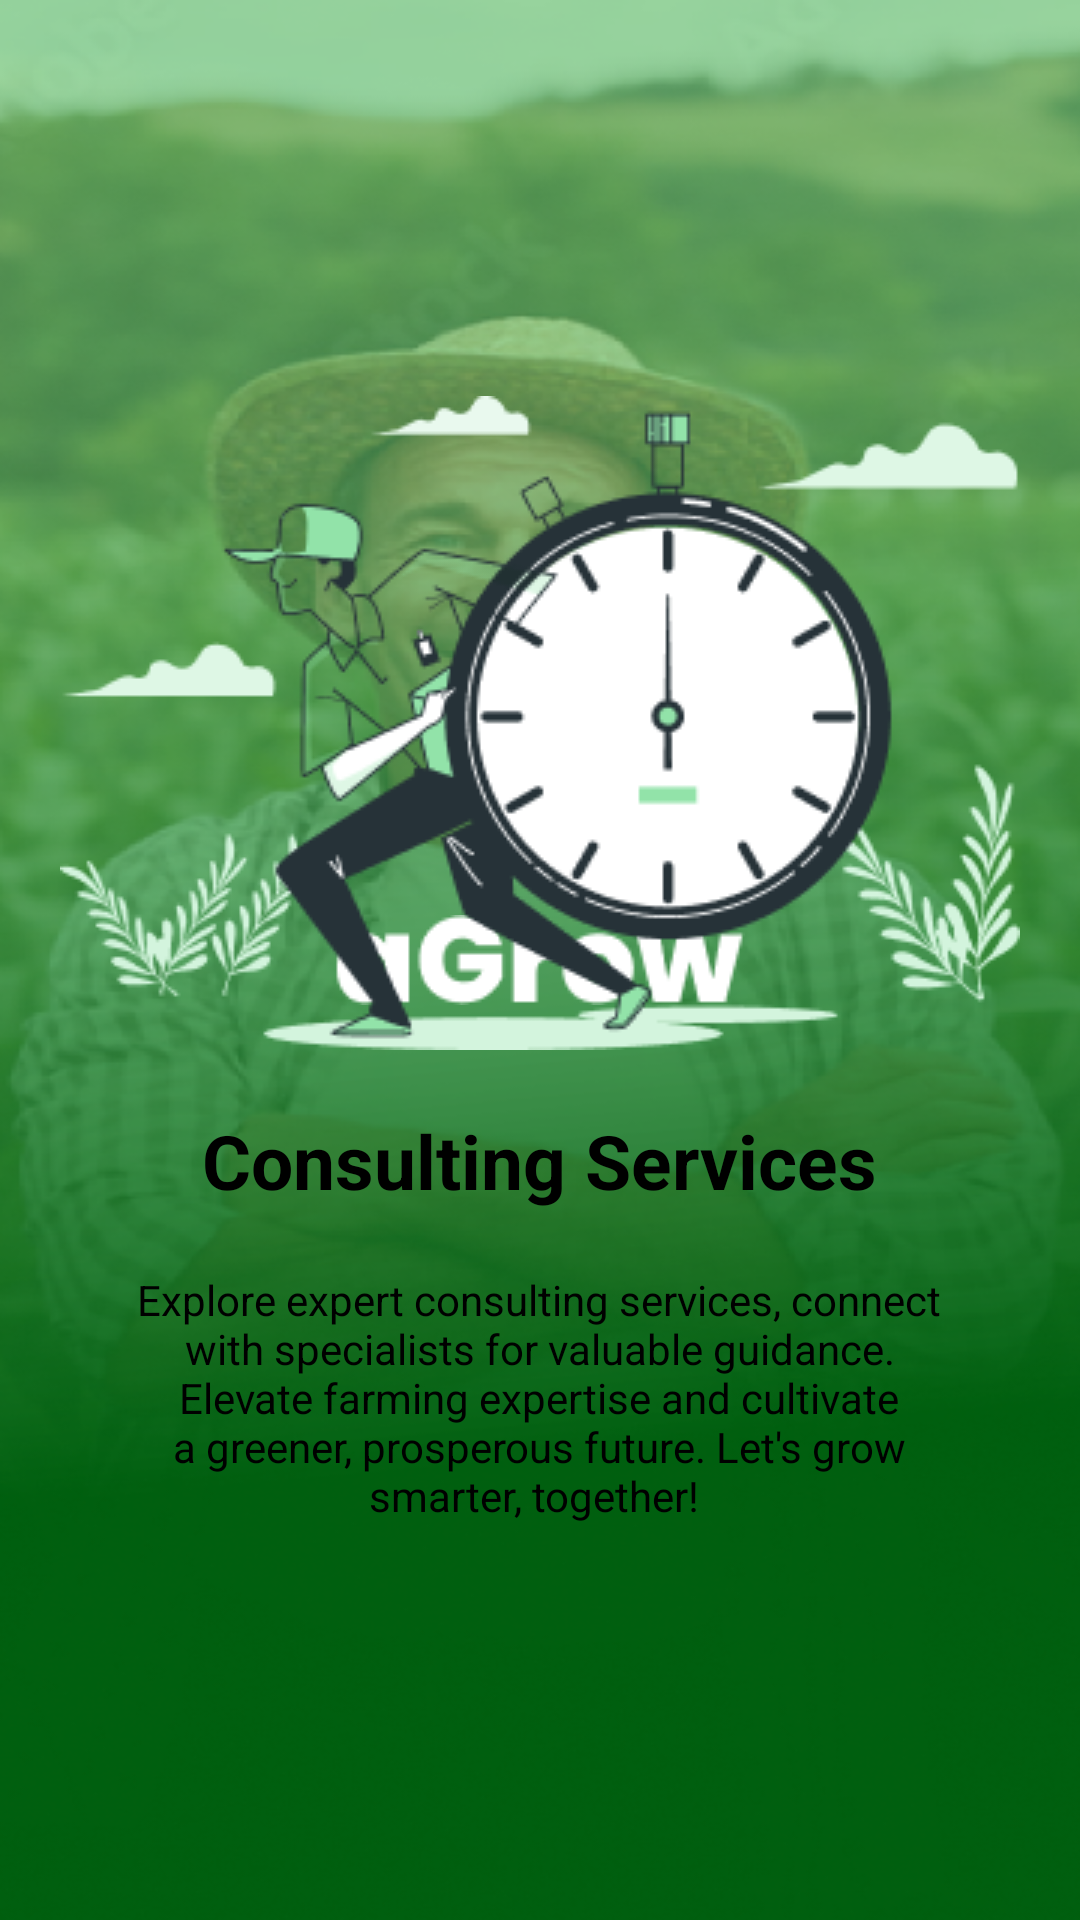

Produce the Android XML layout that renders to this screen, including the resource entries it uses.
<!-- AndroidManifest.xml: application theme splash_screen -->
<!-- res/layout/fragment_first.xml -->
<?xml version="1.0" encoding="utf-8"?>
<FrameLayout xmlns:android="http://schemas.android.com/apk/res/android"
    xmlns:app="http://schemas.android.com/apk/res-auto"
    xmlns:tools="http://schemas.android.com/tools"
    android:layout_width="match_parent"
    android:layout_height="match_parent"

    tools:context=".firstFrag">

<androidx.appcompat.widget.LinearLayoutCompat
    android:layout_width="match_parent"
    android:layout_height="match_parent"
    android:layout_gravity="center"
    android:orientation="vertical"
    android:gravity="center">
    <ImageView
        android:layout_width="wrap_content"
        android:layout_height="wrap_content"
        android:layout_marginBottom="20dp"
        android:src="@drawable/bro"
     />


    <TextView
        android:id="@+id/textView"
        android:layout_width="wrap_content"
        android:layout_height="wrap_content"
        android:layout_marginBottom="20dp"
        android:text="Consulting Services"
        android:textColor="@color/black"
        android:textSize="25sp"
        android:textStyle="bold"
       />

    <TextView
        android:id="@+id/textView2"
        android:layout_width="271dp"
        android:gravity="center"
        android:layout_height="wrap_content"
        android:text="Explore expert consulting services, connect with specialists for valuable guidance. Elevate farming expertise and cultivate a greener, prosperous future. Let's grow smarter, together! "
        android:textColor="@color/black" />

</androidx.appcompat.widget.LinearLayoutCompat>
</FrameLayout>
<!-- resources referenced by this layout -->
<resources>
  <color name="black">#FF000000</color>
  <!-- drawable bro: png bitmap (drawable-v24, 27934 bytes) -->
  <style name="splash_screen" parent="Theme.MaterialComponents.Light.NoActionBar">
          <item name="android:windowBackground">
              @drawable/splash_screen
          </item>
          <item name="android:statusBarColor">@color/greenOne</item>
      </style>
  <!-- drawable splash_screen (drawable) -->
  <?xml version="1.0" encoding="utf-8"?>
  <layer-list xmlns:android="http://schemas.android.com/apk/res/android">
  <item android:drawable="@drawable/splash_screen_bg"/>
  <item android:drawable="@drawable/agrow" android:gravity="center"/>
  
  
  </layer-list>
  <color name="greenOne">#EAFFE4</color>
  <!-- drawable splash_screen_bg: png bitmap (drawable, 270214 bytes) -->
  <!-- drawable agrow: png bitmap (drawable, 1572 bytes) -->
</resources>
